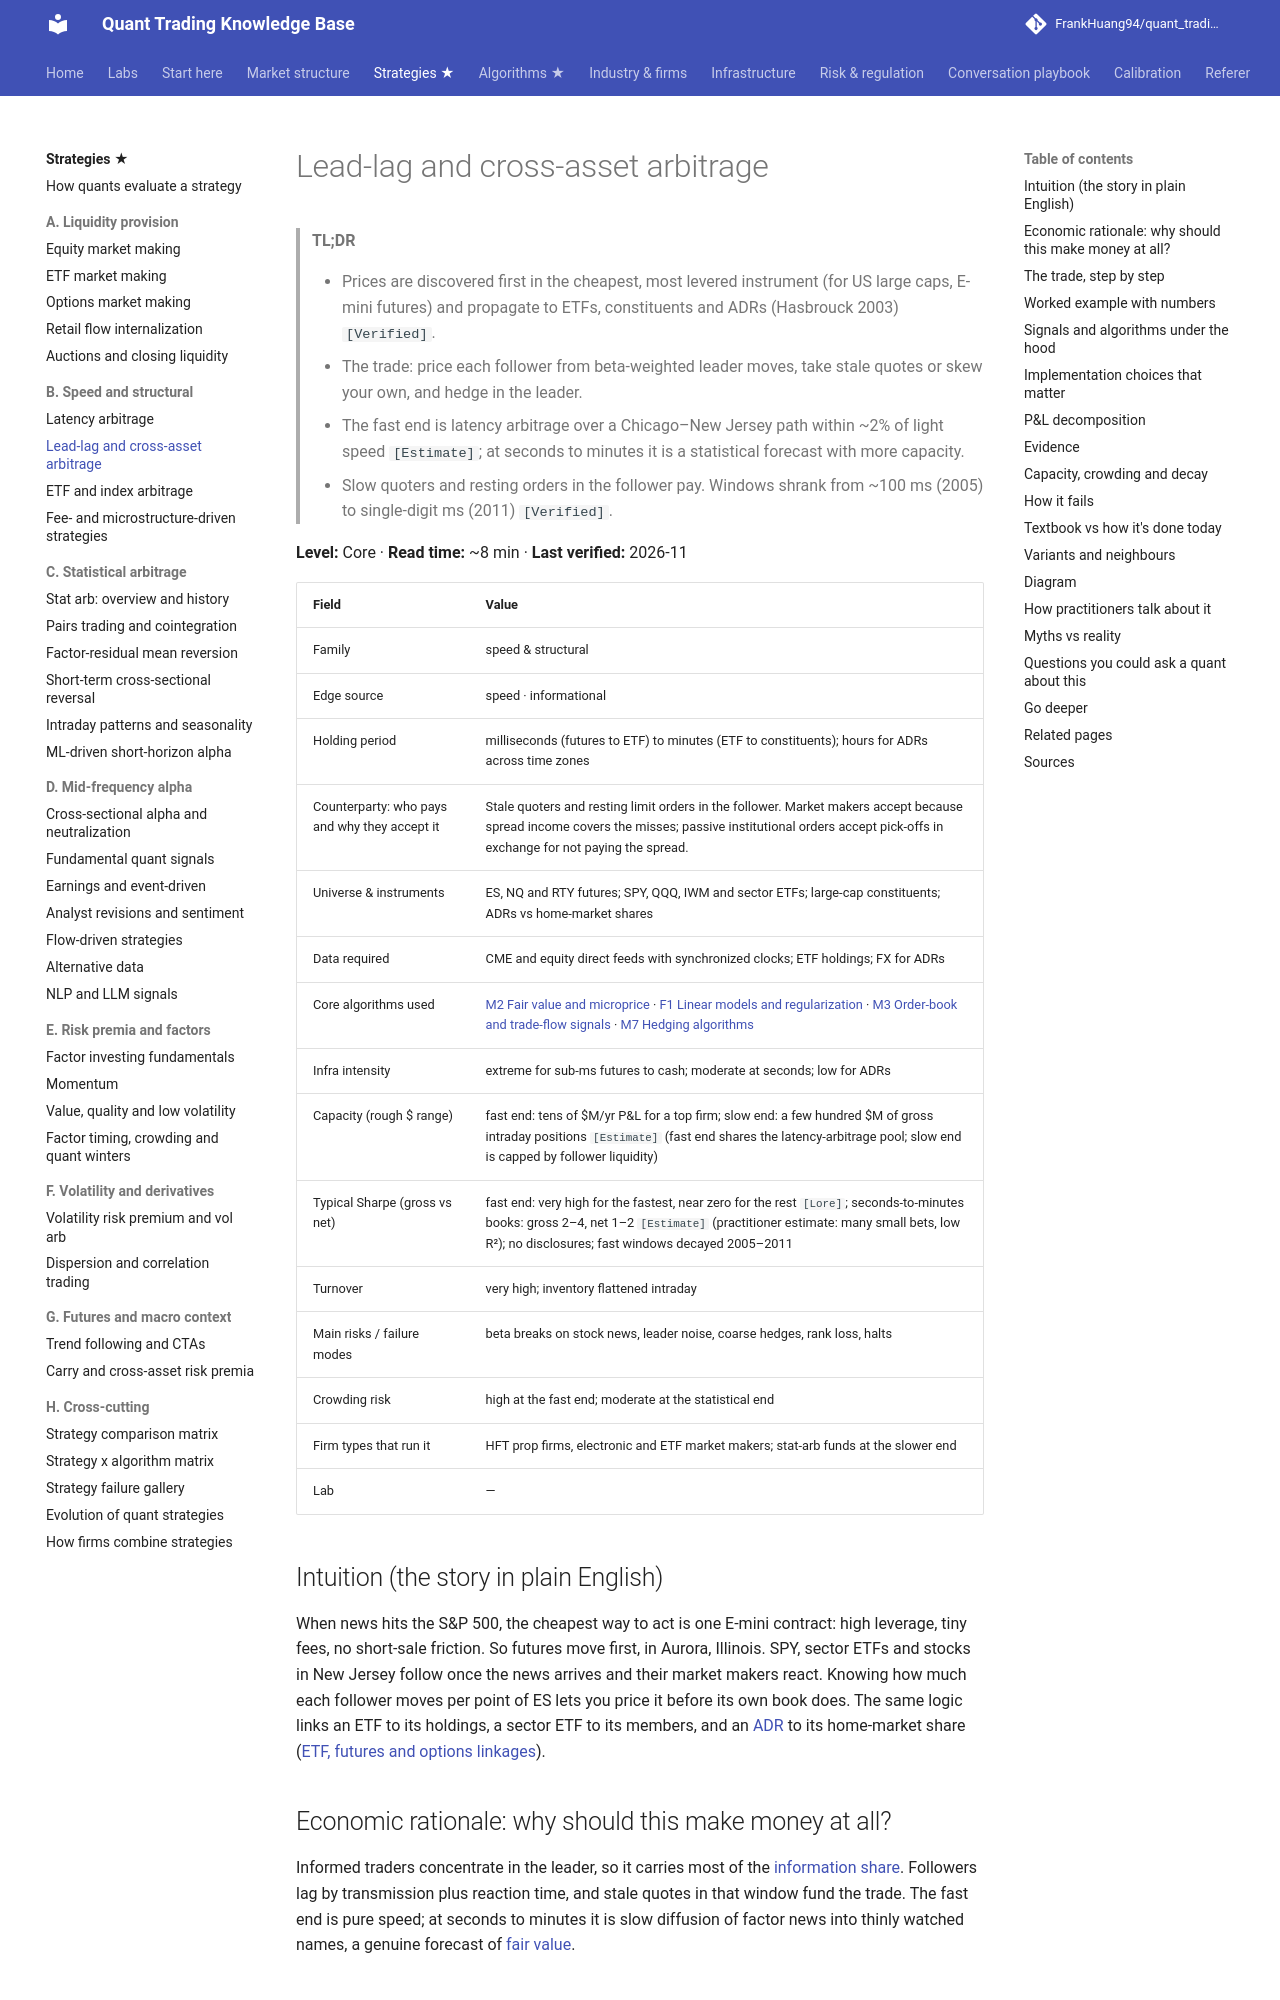

repository: FrankHuang94/quant_trading_claude · page: 02-strategies/b-speed-and-structural/lead-lag-and-cross-asset-arbitrage/index.html · generator: mkdocs

# Lead-lag and cross-asset arbitrage

> **TL;DR**
>
> - Prices are discovered first in the cheapest, most levered instrument (for US large caps, E-mini futures) and propagate to ETFs, constituents and ADRs (Hasbrouck 2003) `[Verified]`.
> - The trade: price each follower from beta-weighted leader moves, take stale quotes or skew your own, and hedge in the leader.
> - The fast end is latency arbitrage over a Chicago–New Jersey path within ~2% of light speed `[Estimate]`; at seconds to minutes it is a statistical forecast with more capacity.
> - Slow quoters and resting orders in the follower pay. Windows shrank from ~100 ms (2005) to single-digit ms (2011) `[Verified]`.

**Level:** Core · **Read time:** ~8 min · **Last verified:** 2026-11

| Field | Value |
|---|---|
| Family | speed & structural |
| Edge source | speed · informational |
| Holding period | milliseconds (futures to ETF) to minutes (ETF to constituents); hours for ADRs across time zones |
| Counterparty: who pays and why they accept it | Stale quoters and resting limit orders in the follower. Market makers accept because spread income covers the misses; passive institutional orders accept pick-offs in exchange for not paying the spread. |
| Universe & instruments | ES, NQ and RTY futures; SPY, QQQ, IWM and sector ETFs; large-cap constituents; ADRs vs home-market shares |
| Data required | CME and equity direct feeds with synchronized clocks; ETF holdings; FX for ADRs |
| Core algorithms used | [M2 Fair value and microprice](../../03-algorithms/f-market-making-and-hft-algorithms/fair-value-and-microprice.md) · [F1 Linear models and regularization](../../03-algorithms/b-forecasting-models/linear-models-and-regularization.md) · [M3 Order-book and trade-flow signals](../../03-algorithms/f-market-making-and-hft-algorithms/order-book-and-trade-flow-signals.md) · [M7 Hedging algorithms](../../03-algorithms/f-market-making-and-hft-algorithms/hedging-algorithms.md) |
| Infra intensity | extreme for sub-ms futures to cash; moderate at seconds; low for ADRs |
| Capacity (rough $ range) | fast end: tens of \$M/yr P&L for a top firm; slow end: a few hundred \$M of gross intraday positions `[Estimate]` (fast end shares the latency-arbitrage pool; slow end is capped by follower liquidity) |
| Typical Sharpe (gross vs net) | fast end: very high for the fastest, near zero for the rest `[Lore]`; seconds-to-minutes books: gross 2–4, net 1–2 `[Estimate]` (practitioner estimate: many small bets, low R²); no disclosures; fast windows decayed 2005–2011 |
| Turnover | very high; inventory flattened intraday |
| Main risks / failure modes | beta breaks on stock news, leader noise, coarse hedges, rank loss, halts |
| Crowding risk | high at the fast end; moderate at the statistical end |
| Firm types that run it | HFT prop firms, electronic and ETF market makers; stat-arb funds at the slower end |
| Lab | — |

## Intuition (the story in plain English)

When news hits the S&P 500, the cheapest way to act is one E-mini contract: high leverage, tiny fees, no short-sale friction. So futures move first, in Aurora, Illinois. SPY, sector ETFs and stocks in New Jersey follow once the news arrives and their market makers react. Knowing how much each follower moves per point of ES lets you price it before its own book does. The same logic links an ETF to its holdings, a sector ETF to its members, and an [ADR](../../09-reference/glossary.md#adr) to its home-market share ([ETF, futures and options linkages](../../01-market-structure/etf-futures-options-linkages.md)).
